2-way image classification set "Processed" from GitHub (dumdles/MangoOrOrange); label vocabulary: mango, orange.

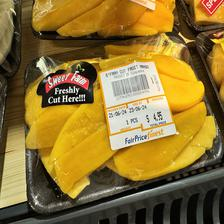
Label: mango

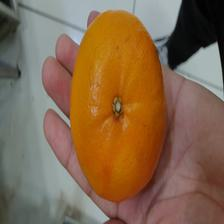
Label: orange

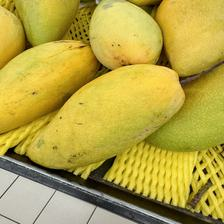
Label: mango

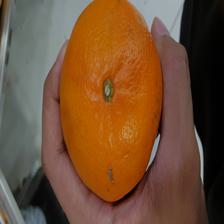
Label: orange
